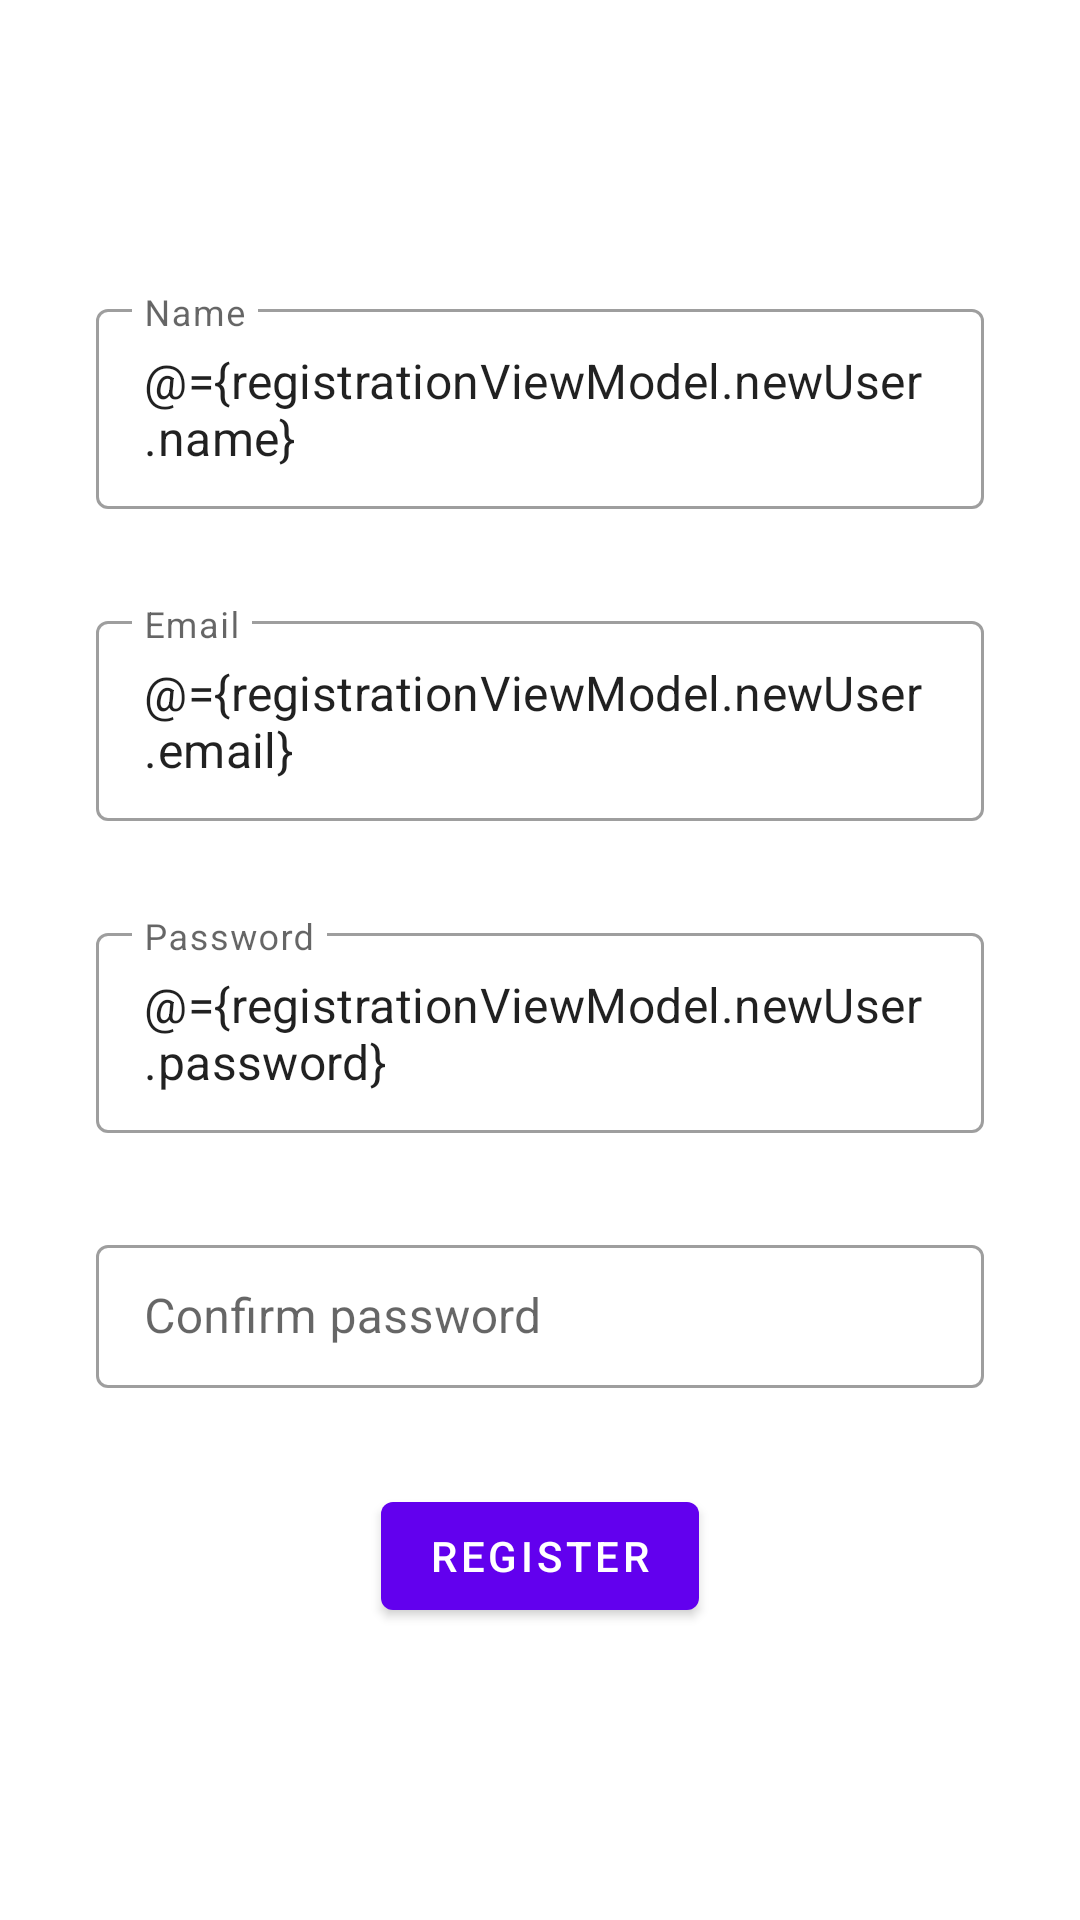

Produce the Android XML layout that renders to this screen, including the resource entries it uses.
<!-- AndroidManifest.xml: application theme Theme.Diplomski -->
<!-- res/layout/fragment_registration.xml -->
<?xml version="1.0" encoding="utf-8"?>
<layout xmlns:app="http://schemas.android.com/apk/res-auto"
    xmlns:tools="http://schemas.android.com/tools"
    xmlns:android="http://schemas.android.com/apk/res/android">

    <data>

        <variable
            name="viewModel"
            type="com.example.diplomski_android.viewmodel.MainViewModel" />

        <variable
            name="registrationViewModel"
            type="com.example.diplomski_android.viewmodel.RegistrationViewModel" />

        <variable
            name="registrationFragment"
            type="com.example.diplomski_android.ui.fragment.RegistrationFragment" />
    </data>

    <androidx.constraintlayout.widget.ConstraintLayout
        android:layout_width="match_parent"
        android:layout_height="match_parent"
        tools:context=".ui.fragment.RegistrationFragment">

        <androidx.constraintlayout.widget.ConstraintLayout
            android:layout_width="match_parent"
            android:layout_height="wrap_content"
            app:layout_constraintBottom_toBottomOf="parent"
            app:layout_constraintEnd_toEndOf="parent"
            app:layout_constraintStart_toStartOf="parent"
            app:layout_constraintTop_toTopOf="parent">

            <com.google.android.material.textfield.TextInputLayout
                android:id="@+id/registrationNameContainer"
                style="@style/Widget.MaterialComponents.TextInputLayout.OutlinedBox.Dense"
                android:layout_width="match_parent"
                android:layout_height="wrap_content"
                android:layout_margin="32dp"
                app:helperTextTextColor="#E91E63"
                app:layout_constraintEnd_toEndOf="parent"
                app:layout_constraintStart_toStartOf="parent"
                app:layout_constraintTop_toTopOf="parent">

                <com.google.android.material.textfield.TextInputEditText
                    android:id="@+id/registrationName"
                    android:text="@={registrationViewModel.newUser.name}"
                    android:layout_width="match_parent"
                    android:layout_height="wrap_content"
                    android:hint="@string/name" />
            </com.google.android.material.textfield.TextInputLayout>

            <com.google.android.material.textfield.TextInputLayout
                android:id="@+id/registrationEmailContainer"
                style="@style/Widget.MaterialComponents.TextInputLayout.OutlinedBox.Dense"
                android:layout_width="match_parent"
                android:layout_height="wrap_content"
                android:layout_margin="32dp"
                app:helperTextTextColor="#E91E63"
                app:layout_constraintEnd_toEndOf="parent"
                app:layout_constraintStart_toStartOf="parent"
                app:layout_constraintTop_toBottomOf="@+id/registrationNameContainer">

                <com.google.android.material.textfield.TextInputEditText
                    android:id="@+id/registrationEmail"
                    android:text="@={registrationViewModel.newUser.email}"
                    android:layout_width="match_parent"
                    android:layout_height="wrap_content"
                    android:hint="@string/email" />
            </com.google.android.material.textfield.TextInputLayout>

            <com.google.android.material.textfield.TextInputLayout
                android:id="@+id/registrationPasswordContainer"
                style="@style/Widget.MaterialComponents.TextInputLayout.OutlinedBox.Dense"
                android:layout_width="match_parent"
                android:layout_height="wrap_content"
                android:layout_margin="32dp"
                app:helperTextTextColor="#E91E63"
                app:layout_constraintEnd_toEndOf="parent"
                app:layout_constraintStart_toStartOf="parent"
                app:layout_constraintTop_toBottomOf="@+id/registrationEmailContainer">

                <com.google.android.material.textfield.TextInputEditText
                    android:id="@+id/registrationPassword"
                    android:text="@={registrationViewModel.newUser.password}"
                    android:layout_width="match_parent"
                    android:layout_height="wrap_content"
                    android:hint="@string/password" />
            </com.google.android.material.textfield.TextInputLayout>

            <com.google.android.material.textfield.TextInputLayout
                android:id="@+id/registrationConfirmPasswordContainer"
                style="@style/Widget.MaterialComponents.TextInputLayout.OutlinedBox.Dense"
                android:layout_width="match_parent"
                android:layout_height="wrap_content"
                android:layout_margin="32dp"
                app:helperTextTextColor="#E91E63"
                app:layout_constraintEnd_toEndOf="parent"
                app:layout_constraintStart_toStartOf="parent"
                app:layout_constraintTop_toBottomOf="@+id/registrationPasswordContainer">

                <com.google.android.material.textfield.TextInputEditText
                    android:id="@+id/registrationConfirmPassword"
                    android:layout_width="match_parent"
                    android:layout_height="wrap_content"
                    android:hint="@string/confirm_password" />
            </com.google.android.material.textfield.TextInputLayout>

            <com.google.android.material.button.MaterialButton
                android:id="@+id/buttonRegister"
                android:layout_width="wrap_content"
                android:layout_height="wrap_content"
                android:layout_margin="32dp"
                android:text="@string/register"
                app:layout_constraintBottom_toBottomOf="parent"
                app:layout_constraintEnd_toEndOf="parent"
                app:layout_constraintStart_toStartOf="parent"
                app:layout_constraintTop_toBottomOf="@+id/registrationConfirmPasswordContainer" />

        </androidx.constraintlayout.widget.ConstraintLayout>

    </androidx.constraintlayout.widget.ConstraintLayout>
</layout>
<!-- resources referenced by this layout -->
<resources>
  <string name="confirm_password">Confirm password</string>
  <string name="email">Email</string>
  <string name="name">Name</string>
  <string name="password">Password</string>
  <string name="register">Register</string>
  <style name="Theme.Diplomski" parent="Theme.MaterialComponents.DayNight.NoActionBar">
          
          <item name="colorPrimary">@color/purple_500</item>
          <item name="colorPrimaryVariant">@color/purple_700</item>
          <item name="colorOnPrimary">@color/white</item>
          
          <item name="colorSecondary">@color/teal_200</item>
          <item name="colorSecondaryVariant">@color/teal_700</item>
          <item name="colorOnSecondary">#000000</item>
          
          <item name="android:statusBarColor">?attr/colorPrimaryVariant</item>
          
      </style>
  <!-- not gathered from this repository: default colours our renderer supplied (Android Studio template values) -->
  <color name="purple_500">#FF6200EE</color>
  <color name="purple_700">#FF3700B3</color>
  <color name="teal_200">#FF03DAC5</color>
  <color name="teal_700">#FF018786</color>
  <color name="white">#FFFFFFFF</color>
</resources>
